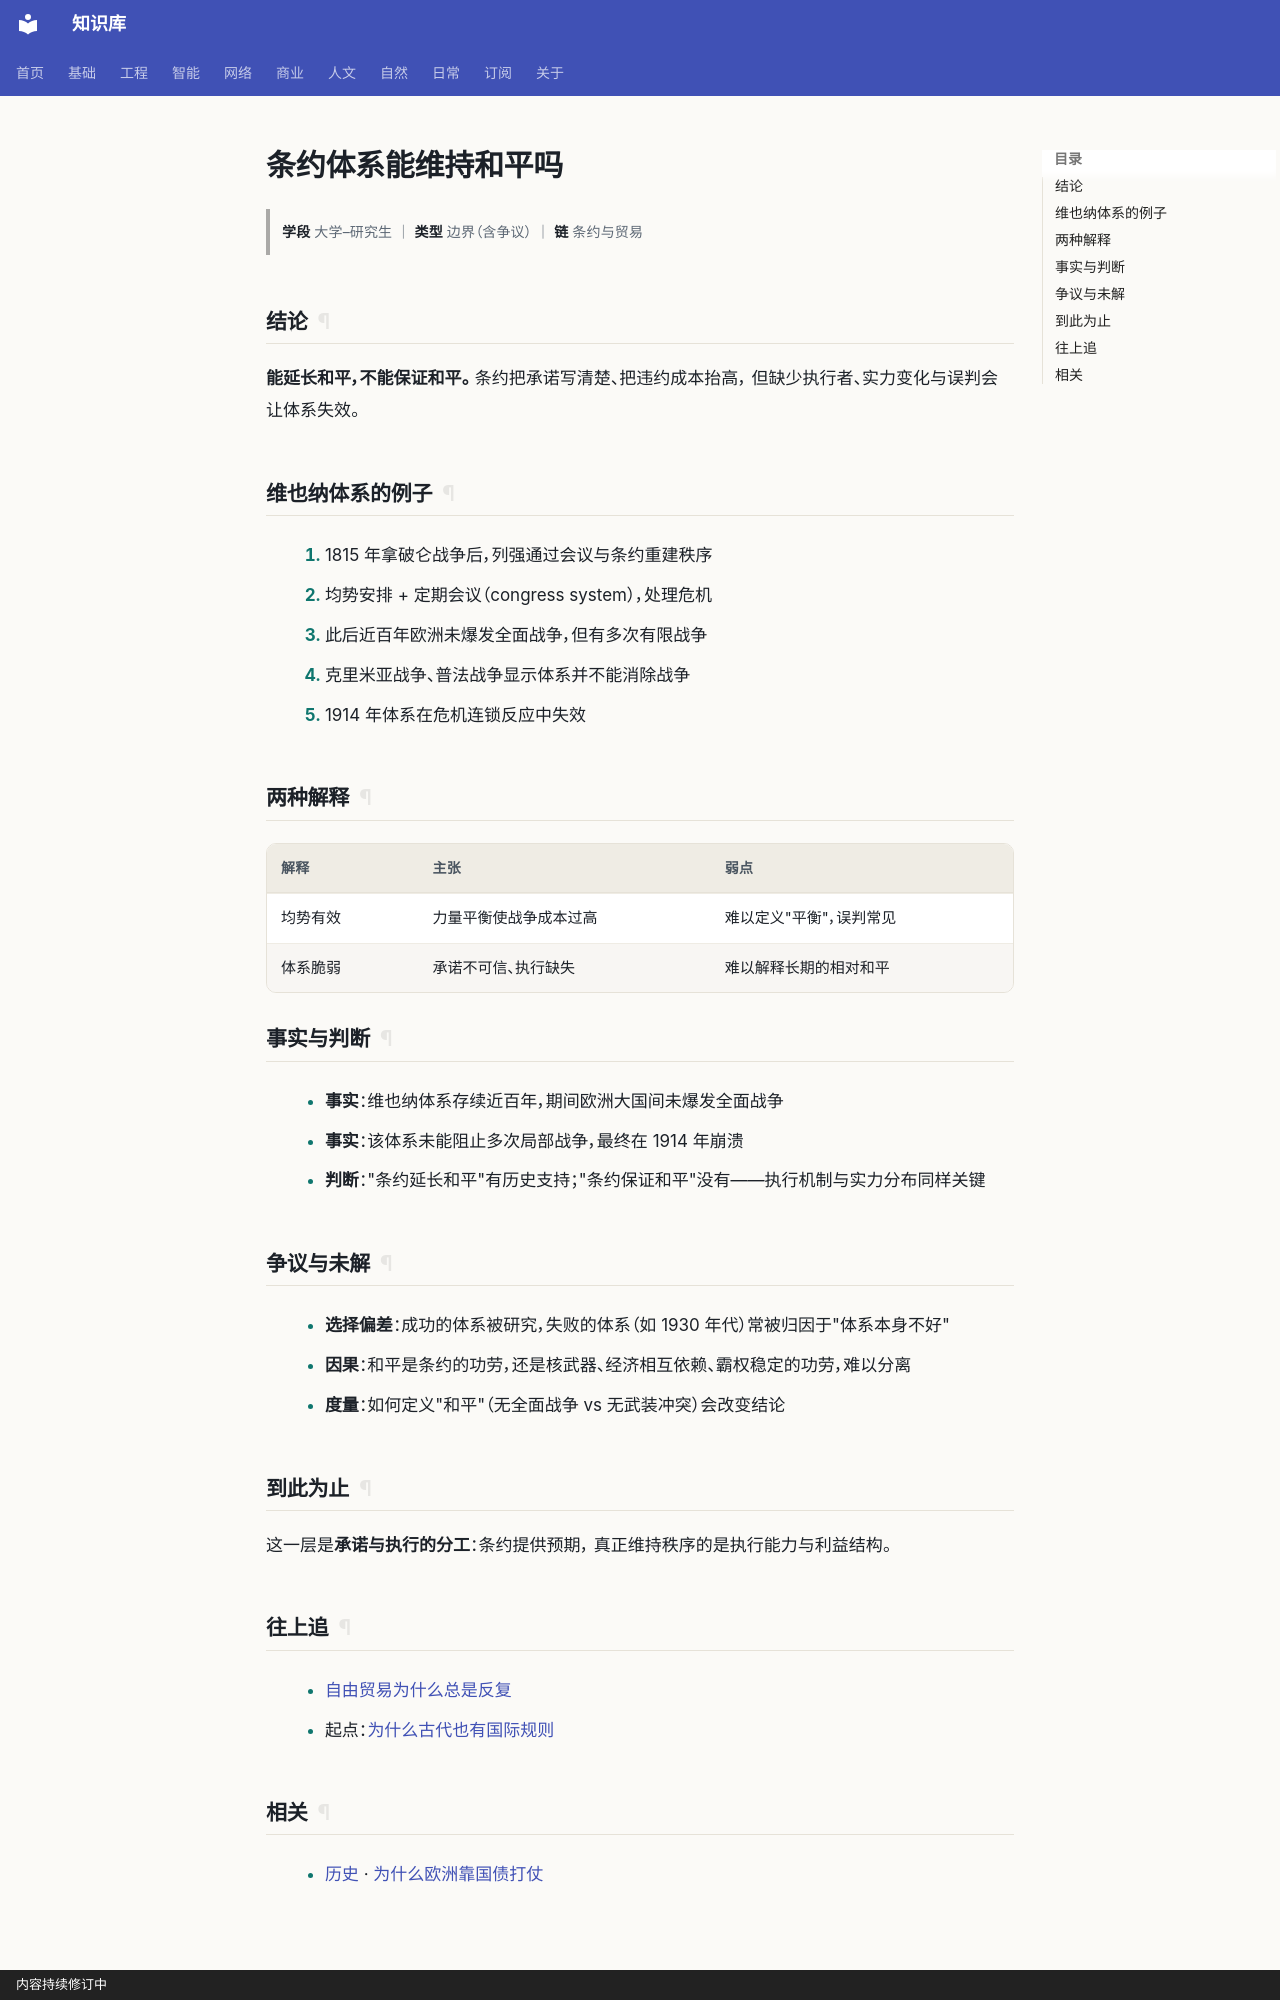

repository: gh503/kb · page: 人文/历史/条约体系能维持和平吗/index.html · generator: mkdocs · copyright: 内容持续修订中

# 条约体系能维持和平吗

> **学段** 大学–研究生 ｜ **类型** 边界（含争议） ｜ **链** 条约与贸易

## 结论

**能延长和平，不能保证和平。** 条约把承诺写清楚、把违约成本抬高，
但缺少执行者、实力变化与误判会让体系失效。

## 维也纳体系的例子

1. 1815 年拿破仑战争后，列强通过会议与条约重建秩序
2. 均势安排 + 定期会议（congress system），处理危机
3. 此后近百年欧洲未爆发全面战争，但有多次有限战争
4. 克里米亚战争、普法战争显示体系并不能消除战争
5. 1914 年体系在危机连锁反应中失效

## 两种解释

| 解释 | 主张 | 弱点 |
| --- | --- | --- |
| 均势有效 | 力量平衡使战争成本过高 | 难以定义"平衡"，误判常见 |
| 体系脆弱 | 承诺不可信、执行缺失 | 难以解释长期的相对和平 |

## 事实与判断

- **事实**：维也纳体系存续近百年，期间欧洲大国间未爆发全面战争
- **事实**：该体系未能阻止多次局部战争，最终在 1914 年崩溃
- **判断**："条约延长和平"有历史支持；"条约保证和平"没有——执行机制与实力分布同样关键

## 争议与未解

- **选择偏差**：成功的体系被研究，失败的体系（如 1930 年代）常被归因于"体系本身不好"
- **因果**：和平是条约的功劳，还是核武器、经济相互依赖、霸权稳定的功劳，难以分离
- **度量**：如何定义"和平"（无全面战争 vs 无武装冲突）会改变结论

## 到此为止

这一层是**承诺与执行的分工**：条约提供预期，
真正维持秩序的是执行能力与利益结构。

## 往上追

- [自由贸易为什么总是反复](自由贸易为什么总是反复.md)
- 起点：[为什么古代也有国际规则](为什么古代也有国际规则.md)
